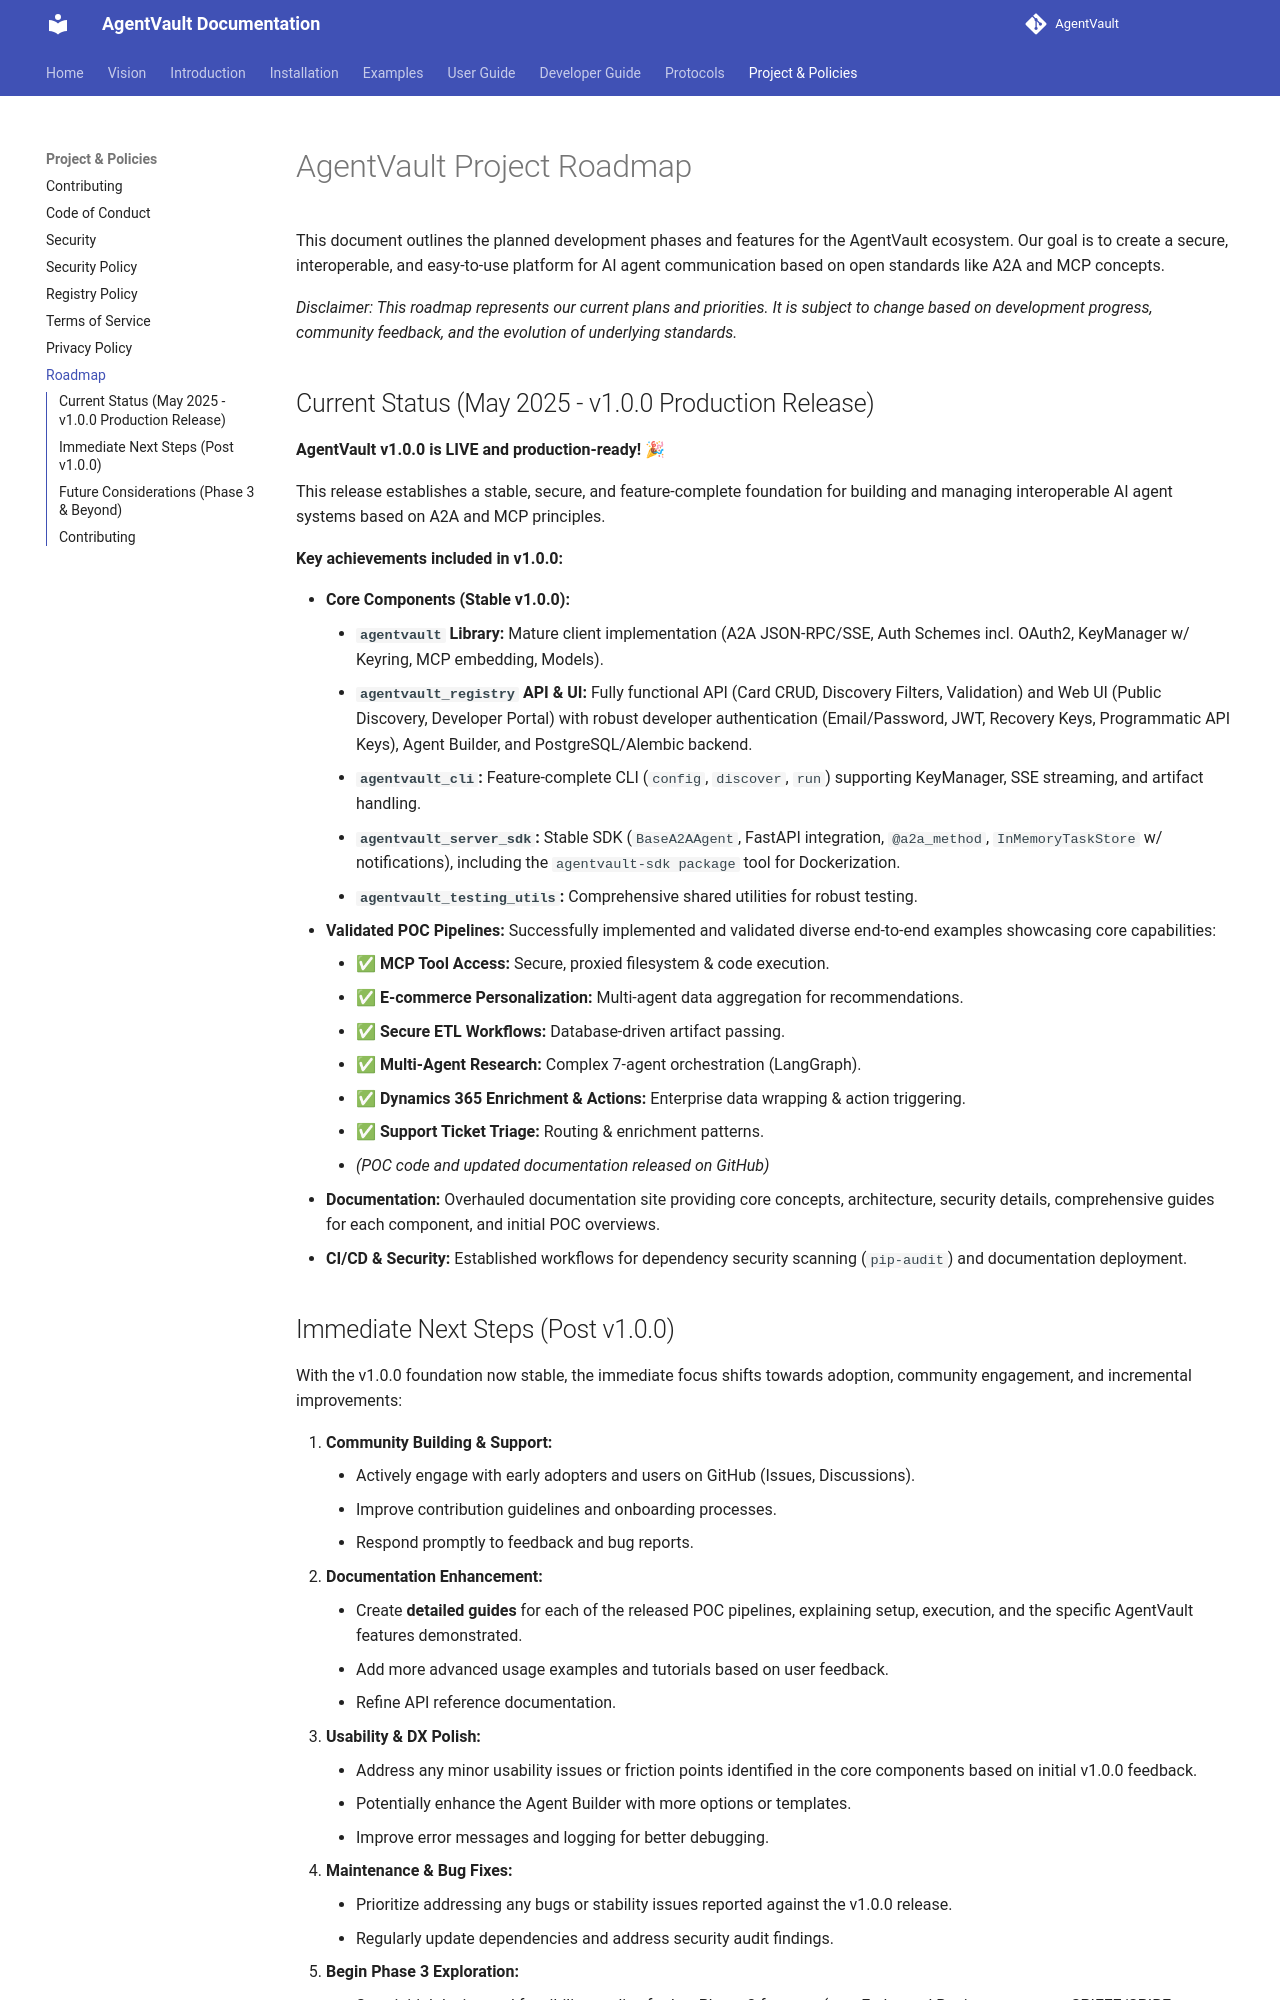

repository: SecureAgentTools/AgentVault · page: ROADMAP/index.html · generator: mkdocs

# AgentVault Project Roadmap

This document outlines the planned development phases and features for the AgentVault ecosystem. Our goal is to create a secure, interoperable, and easy-to-use platform for AI agent communication based on open standards like A2A and MCP concepts.

*Disclaimer: This roadmap represents our current plans and priorities. It is subject to change based on development progress, community feedback, and the evolution of underlying standards.*

## Current Status (May 2025 - v1.0.0 Production Release)

**AgentVault v1.0.0 is LIVE and production-ready!** 🎉

This release establishes a stable, secure, and feature-complete foundation for building and managing interoperable AI agent systems based on A2A and MCP principles.

**Key achievements included in v1.0.0:**

*   **Core Components (Stable v1.0.0):**
    *   **`agentvault` Library:** Mature client implementation (A2A JSON-RPC/SSE, Auth Schemes incl. OAuth2, KeyManager w/ Keyring, MCP embedding, Models).
    *   **`agentvault_registry` API & UI:** Fully functional API (Card CRUD, Discovery Filters, Validation) and Web UI (Public Discovery, Developer Portal) with robust developer authentication (Email/Password, JWT, Recovery Keys, Programmatic API Keys), Agent Builder, and PostgreSQL/Alembic backend.
    *   **`agentvault_cli`:** Feature-complete CLI (`config`, `discover`, `run`) supporting KeyManager, SSE streaming, and artifact handling.
    *   **`agentvault_server_sdk`:** Stable SDK (`BaseA2AAgent`, FastAPI integration, `@a2a_method`, `InMemoryTaskStore` w/ notifications), including the `agentvault-sdk package` tool for Dockerization.
    *   **`agentvault_testing_utils`:** Comprehensive shared utilities for robust testing.
*   **Validated POC Pipelines:** Successfully implemented and validated diverse end-to-end examples showcasing core capabilities:
    *   ✅ **MCP Tool Access:** Secure, proxied filesystem & code execution.
    *   ✅ **E-commerce Personalization:** Multi-agent data aggregation for recommendations.
    *   ✅ **Secure ETL Workflows:** Database-driven artifact passing.
    *   ✅ **Multi-Agent Research:** Complex 7-agent orchestration (LangGraph).
    *   ✅ **Dynamics 365 Enrichment & Actions:** Enterprise data wrapping & action triggering.
    *   ✅ **Support Ticket Triage:** Routing & enrichment patterns.
    *   *(POC code and updated documentation released on GitHub)*
*   **Documentation:** Overhauled documentation site providing core concepts, architecture, security details, comprehensive guides for each component, and initial POC overviews.
*   **CI/CD & Security:** Established workflows for dependency security scanning (`pip-audit`) and documentation deployment.
